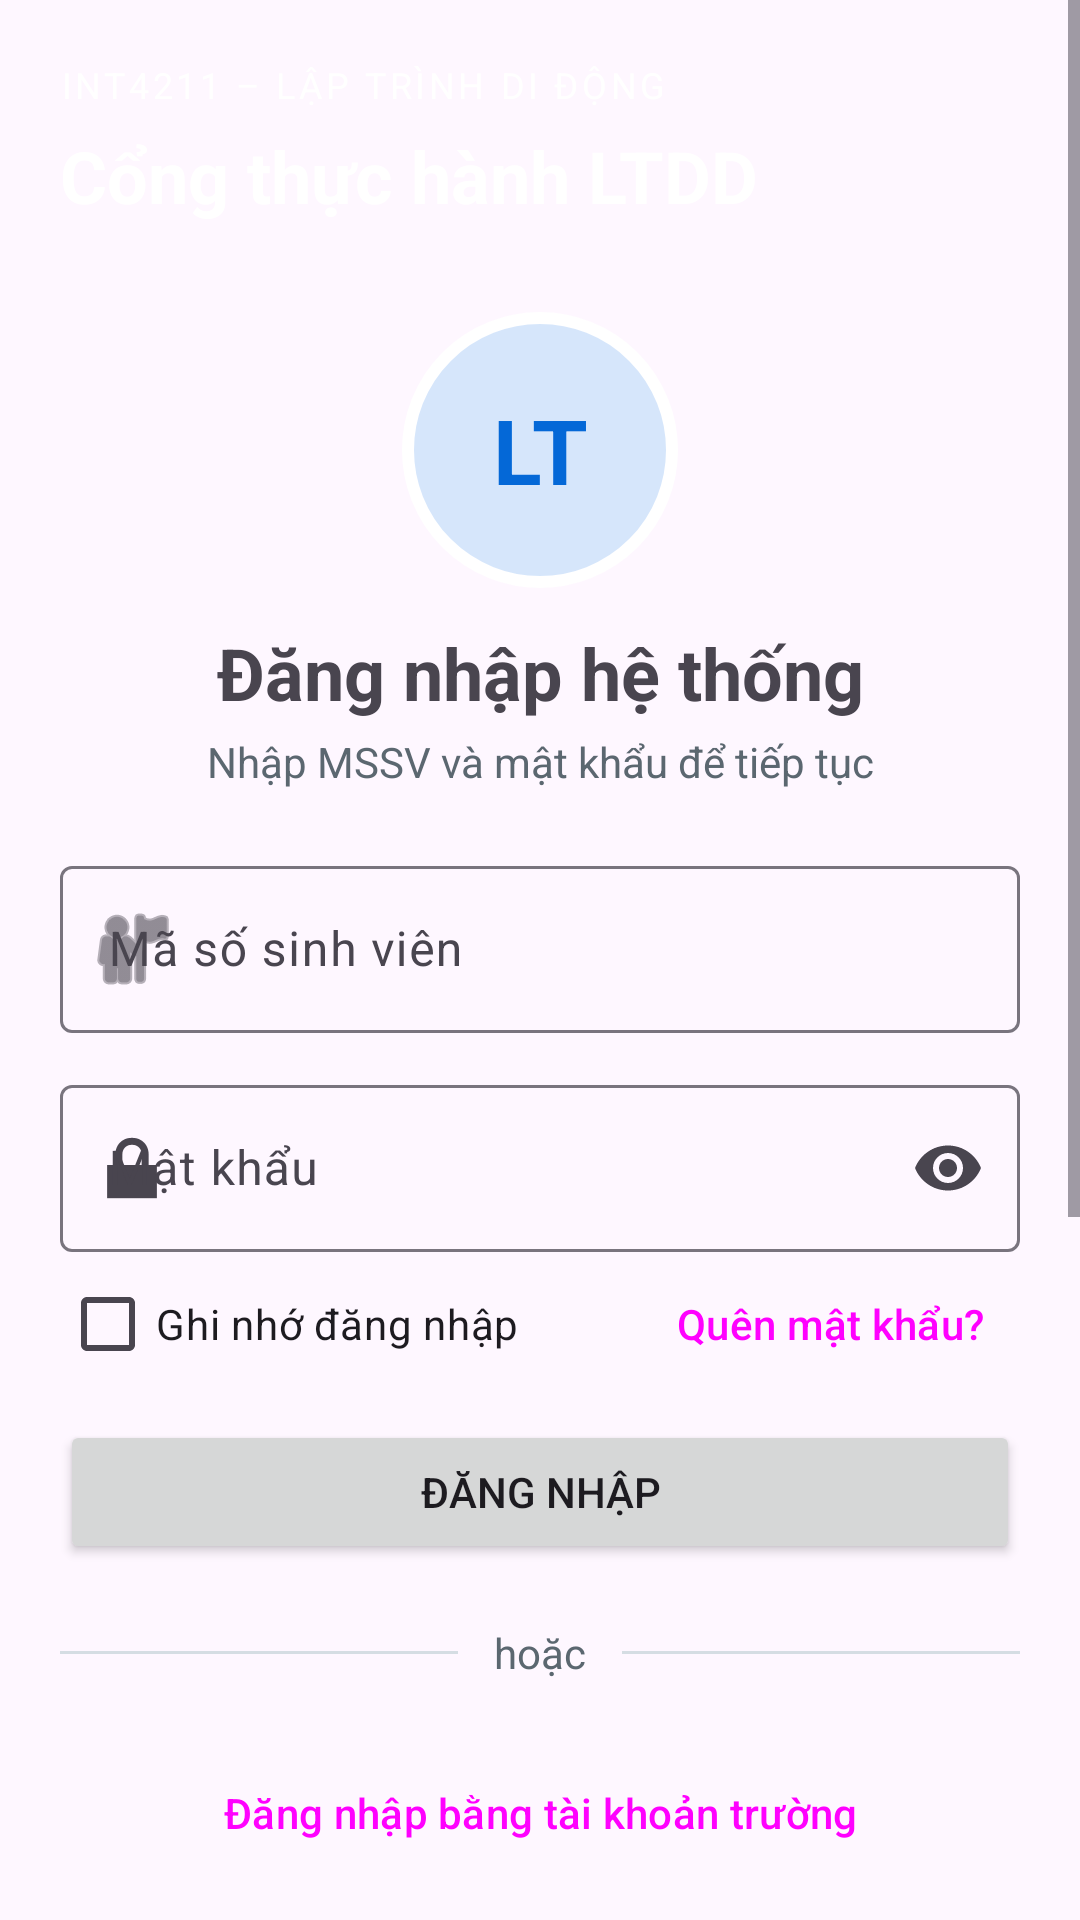

Android layout source for this screen:
<!-- AndroidManifest.xml: application theme Theme.A3_241A010537 -->
<!-- res/layout/activity_main.xml -->
<?xml version="1.0" encoding="utf-8"?>
<ScrollView xmlns:android="http://schemas.android.com/apk/res/android"

    xmlns:app="http://schemas.android.com/apk/res-auto"

    android:id="@+id/main"

    android:layout_width="match_parent"

    android:layout_height="match_parent"

    android:fillViewport="true">



    <LinearLayout

        android:layout_width="match_parent"

        android:layout_height="wrap_content"

        android:orientation="vertical">



        

        <FrameLayout

            android:layout_width="match_parent"

            android:layout_height="196dp">



            <LinearLayout

                android:layout_width="match_parent"

                android:layout_height="150dp"

                android:background="@drawable/bg_header"

                android:orientation="vertical"

                android:padding="@dimen/space_lg">



                <TextView

                    android:layout_width="wrap_content"

                    android:layout_height="wrap_content"

                    android:letterSpacing="0.1"

                    android:text="@string/header_kicker"

                    android:textColor="@color/on_primary"

                    android:textSize="12sp" />



                <TextView

                    android:layout_width="wrap_content"

                    android:layout_height="wrap_content"

                    android:layout_marginTop="6dp"

                    android:text="@string/header_title"

                    android:textColor="@color/on_primary"

                    android:textSize="24sp"

                    android:textStyle="bold" />

            </LinearLayout>



            <TextView

                android:id="@+id/tvAvatar"

                android:layout_width="92dp"

                android:layout_height="92dp"

                android:layout_gravity="bottom|center_horizontal"

                android:background="@drawable/bg_avatar"

                android:gravity="center"

                android:text="@string/avatar_text"

                android:textColor="@color/primary"

                android:textSize="30sp"

                android:textStyle="bold" />

        </FrameLayout>



        

        <LinearLayout

            android:layout_width="match_parent"

            android:layout_height="wrap_content"

            android:orientation="vertical"

            android:paddingStart="@dimen/space_lg"

            android:paddingTop="@dimen/space_md"

            android:paddingEnd="@dimen/space_lg"

            android:paddingBottom="@dimen/space_xl">



            <TextView

                android:layout_width="match_parent"

                android:layout_height="wrap_content"

                android:gravity="center"

                android:text="@string/login_title"

                android:textSize="24sp"

                android:textStyle="bold" />



            <TextView

                android:layout_width="match_parent"

                android:layout_height="wrap_content"

                android:layout_marginTop="4dp"

                android:gravity="center"

                android:text="@string/login_subtitle"

                android:textColor="@color/muted"

                android:textSize="14sp" />



            <com.google.android.material.textfield.TextInputLayout

                android:layout_width="match_parent"

                android:layout_height="wrap_content"

                android:layout_marginTop="@dimen/space_lg"

                android:hint="@string/hint_student_id"

                app:startIconDrawable="@android:drawable/ic_menu_myplaces"

                style="@style/Widget.Material3.TextInputLayout.OutlinedBox">



                <com.google.android.material.textfield.TextInputEditText

                    android:id="@+id/edtStudentId"

                    android:layout_width="match_parent"

                    android:layout_height="wrap_content"

                    android:inputType="number" />

            </com.google.android.material.textfield.TextInputLayout>



            <com.google.android.material.textfield.TextInputLayout

                android:layout_width="match_parent"

                android:layout_height="wrap_content"

                android:layout_marginTop="@dimen/space_md"

                android:hint="@string/hint_password"

                app:endIconMode="password_toggle"

                app:startIconDrawable="@android:drawable/ic_lock_lock"

                style="@style/Widget.Material3.TextInputLayout.OutlinedBox">



                <com.google.android.material.textfield.TextInputEditText

                    android:id="@+id/edtPassword"

                    android:layout_width="match_parent"

                    android:layout_height="wrap_content"

                    android:inputType="textPassword" />

            </com.google.android.material.textfield.TextInputLayout>



            

            <LinearLayout

                android:layout_width="match_parent"

                android:layout_height="wrap_content"

                android:gravity="center_vertical"

                android:orientation="horizontal">



                <CheckBox

                    android:id="@+id/cbRemember"

                    android:layout_width="wrap_content"

                    android:layout_height="wrap_content"

                    android:text="@string/remember_me" />



                <Space

                    android:layout_width="0dp"

                    android:layout_height="1dp"

                    android:layout_weight="1" />



                <Button

                    android:id="@+id/btnForgot"

                    style="@style/Widget.Material3.Button.TextButton"

                    android:layout_width="wrap_content"

                    android:layout_height="wrap_content"

                    android:text="@string/forgot_password" />

            </LinearLayout>



            <Button

                android:id="@+id/btnLogin"

                android:layout_width="match_parent"

                android:layout_height="wrap_content"

                android:layout_marginTop="@dimen/space_sm"

                android:paddingTop="12dp"

                android:paddingBottom="12dp"

                android:text="@string/login" />



            

            <LinearLayout

                android:layout_width="match_parent"

                android:layout_height="wrap_content"

                android:layout_marginTop="@dimen/space_lg"

                android:gravity="center_vertical"

                android:orientation="horizontal">



                <View

                    android:layout_width="0dp"

                    android:layout_height="1dp"

                    android:layout_weight="1"

                    android:background="@color/divider" />



                <TextView

                    android:layout_width="wrap_content"

                    android:layout_height="wrap_content"

                    android:paddingStart="12dp"

                    android:paddingEnd="12dp"

                    android:text="@string/or"

                    android:textColor="@color/muted" />



                <View

                    android:layout_width="0dp"

                    android:layout_height="1dp"

                    android:layout_weight="1"

                    android:background="@color/divider" />

            </LinearLayout>



            <Button

                android:id="@+id/btnSchoolLogin"

                style="@style/Widget.Material3.Button.OutlinedButton"

                android:layout_width="match_parent"

                android:layout_height="wrap_content"

                android:layout_marginTop="@dimen/space_lg"

                android:text="@string/login_school" />



            <LinearLayout

                android:layout_width="match_parent"

                android:layout_height="wrap_content"

                android:gravity="center"

                android:orientation="horizontal">



                <TextView

                    android:layout_width="wrap_content"

                    android:layout_height="wrap_content"

                    android:text="@string/no_account" />



                <Button

                    android:id="@+id/btnRegister"

                    style="@style/Widget.Material3.Button.TextButton"

                    android:layout_width="wrap_content"

                    android:layout_height="wrap_content"

                    android:text="@string/register" />

            </LinearLayout>



            

            <include

                android:id="@+id/cardProfile"

                layout="@layout/view_profile_card"

                android:layout_width="match_parent"

                android:layout_height="wrap_content" />



            <Button

                android:id="@+id/btnConstraintDemo"

                style="@style/Widget.Material3.Button.TextButton"

                android:layout_width="match_parent"

                android:layout_height="wrap_content"

                android:layout_marginTop="@dimen/space_md"

                android:text="@string/open_constraint" />

        </LinearLayout>

    </LinearLayout>

</ScrollView>
<!-- res/layout/view_profile_card.xml (included above) -->
<?xml version="1.0" encoding="utf-8"?>
<com.google.android.material.card.MaterialCardView

    xmlns:android="http://schemas.android.com/apk/res/android"

    xmlns:app="http://schemas.android.com/apk/res-auto"

    android:layout_width="match_parent"

    android:layout_height="wrap_content"

    android:layout_marginTop="@dimen/space_lg"

    app:cardCornerRadius="12dp"

    app:cardElevation="2dp">



    <LinearLayout

        android:layout_width="match_parent"

        android:layout_height="wrap_content"

        android:orientation="vertical"

        android:padding="@dimen/space_md">



        <TextView

            android:layout_width="wrap_content"

            android:layout_height="wrap_content"

            android:text="@string/student_name"

            android:textSize="16sp"

            android:textStyle="bold" />



        <TextView

            android:layout_width="wrap_content"

            android:layout_height="wrap_content"

            android:text="@string/student_id_line"

            android:textColor="@color/muted" />



        <View

            android:layout_width="match_parent"

            android:layout_height="1dp"

            android:layout_marginTop="@dimen/space_md"

            android:layout_marginBottom="@dimen/space_md"

            android:background="@color/divider" />



        <TextView

            android:layout_width="wrap_content"

            android:layout_height="wrap_content"

            android:drawablePadding="12dp"

            android:gravity="center_vertical"

            android:text="@string/class_line"

            app:drawableStartCompat="@android:drawable/ic_menu_agenda" />



        <TextView

            android:layout_width="wrap_content"

            android:layout_height="wrap_content"

            android:layout_marginTop="@dimen/space_sm"

            android:drawablePadding="12dp"

            android:gravity="center_vertical"

            android:text="@string/email_line"

            app:drawableStartCompat="@android:drawable/ic_dialog_email" />



        

        <LinearLayout

            android:layout_width="match_parent"

            android:layout_height="wrap_content"

            android:layout_marginTop="@dimen/space_md"

            android:orientation="horizontal">



            <LinearLayout

                android:layout_width="0dp"

                android:layout_height="wrap_content"

                android:layout_weight="1"

                android:background="@drawable/bg_stat"

                android:gravity="center"

                android:orientation="vertical"

                android:padding="@dimen/space_md">



                <TextView

                    android:layout_width="wrap_content"

                    android:layout_height="wrap_content"

                    android:text="@string/stat_labs_value"

                    android:textColor="@color/primary"

                    android:textSize="20sp"

                    android:textStyle="bold" />



                <TextView

                    android:layout_width="wrap_content"

                    android:layout_height="wrap_content"

                    android:text="@string/stat_labs_label"

                    android:textColor="@color/muted"

                    android:textSize="12sp" />

            </LinearLayout>



            <LinearLayout

                android:layout_width="0dp"

                android:layout_height="wrap_content"

                android:layout_marginStart="@dimen/space_md"

                android:layout_weight="1"

                android:background="@drawable/bg_stat"

                android:gravity="center"

                android:orientation="vertical"

                android:padding="@dimen/space_md">



                <TextView

                    android:layout_width="wrap_content"

                    android:layout_height="wrap_content"

                    android:text="@string/stat_score_value"

                    android:textColor="@color/primary"

                    android:textSize="20sp"

                    android:textStyle="bold" />



                <TextView

                    android:layout_width="wrap_content"

                    android:layout_height="wrap_content"

                    android:text="@string/stat_score_label"

                    android:textColor="@color/muted"

                    android:textSize="12sp" />

            </LinearLayout>

        </LinearLayout>

    </LinearLayout>

</com.google.android.material.card.MaterialCardView>
<!-- resources referenced by this layout -->
<resources>
  <color name="divider">#D5DDE3</color>
  <color name="muted">#5B6770</color>
  <color name="on_primary">#FFFFFF</color>
  <color name="primary">#0468D7</color>
  <dimen name="space_lg">20dp</dimen>
  <dimen name="space_md">12dp</dimen>
  <dimen name="space_sm">8dp</dimen>
  <dimen name="space_xl">32dp</dimen>
  <!-- drawable bg_avatar (drawable) -->
  <?xml version="1.0" encoding="utf-8"?>
  <shape xmlns:android="http://schemas.android.com/apk/res/android"
  
      android:shape="oval">
  
      <solid android:color="@color/primary_container" />
  
      <stroke
  
          android:width="4dp"
  
          android:color="@color/surface" />
  
  </shape>
  <!-- drawable bg_stat (drawable) -->
  <?xml version="1.0" encoding="utf-8"?>
  <shape xmlns:android="http://schemas.android.com/apk/res/android"
  
      android:shape="rectangle">
  
      <solid android:color="@color/surface_variant" />
  
      <corners android:radius="12dp" />
  
  </shape>
  <string name="avatar_text">LT</string>
  <string name="class_line">Lớp: CNTT – LTDD</string>
  <string name="email_line">hinhgiahieu@gmail.com</string>
  <string name="forgot_password">Quên mật khẩu?</string>
  <string name="header_kicker">INT4211 – LẬP TRÌNH DI ĐỘNG</string>
  <string name="header_title">Cổng thực hành LTDD</string>
  <string name="hint_password">Mật khẩu</string>
  <string name="hint_student_id">Mã số sinh viên</string>
  <string name="login">ĐĂNG NHẬP</string>
  <string name="login_school">Đăng nhập bằng tài khoản trường</string>
  <string name="login_subtitle">Nhập MSSV và mật khẩu để tiếp tục</string>
  <string name="login_title">Đăng nhập hệ thống</string>
  <string name="no_account">Chưa có tài khoản?</string>
  <string name="open_constraint">Xem bản dựng bằng ConstraintLayout</string>
  <string name="or">hoặc</string>
  <string name="register">Đăng ký</string>
  <string name="remember_me">Ghi nhớ đăng nhập</string>
  <string name="stat_labs_label">Lab đã nộp</string>
  <string name="stat_labs_value">2</string>
  <string name="stat_score_label">Điểm TB lab</string>
  <string name="stat_score_value">8.5</string>
  <string name="student_id_line">MSSV: 241A010537</string>
  <string name="student_name">Huỳnh Ngọc Hiếu</string>
  <style name="Theme.A3_241A010537" parent="Base.Theme.A3_241A010537" />
  <color name="primary_container">#D6E6FB</color>
  <color name="surface">#FFFFFF</color>
  <color name="surface_variant">#EEF2F6</color>
  <style name="Base.Theme.A3_241A010537" parent="Theme.Material3.DayNight.NoActionBar">
          
          
      </style>
</resources>
